Run: headless pygame with SDL's dummy video driver; simulated clock (each Clock.tick advances the game by its frame time, no real sleeping); random seed 0; keys injected as events and as key.get_pressed() state; no mouse input.
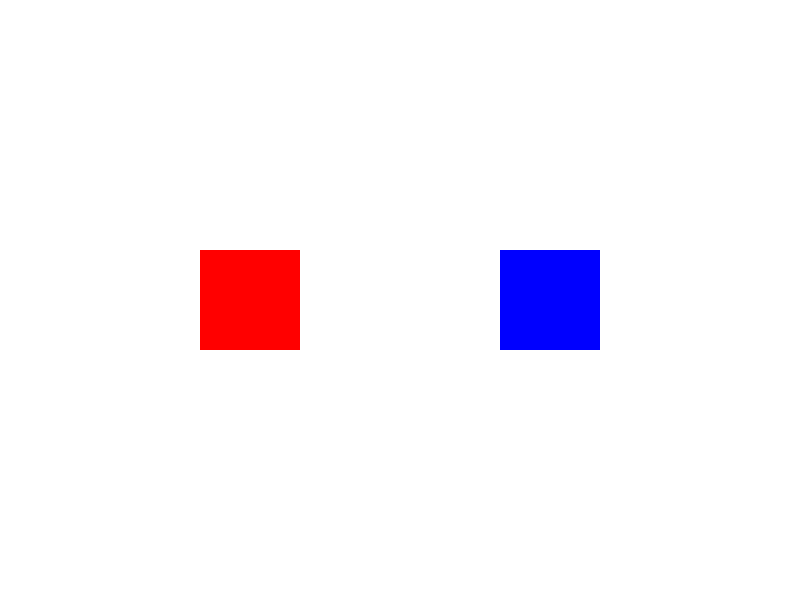
Frame 1 of 4 · flips 1–60 · no input
Frame 2 of 4 · flips 61–180 · tapped SPACE, RETURN · held RIGHT (→), D · screen unchanged from frame 1, image omitted
Frame 3 of 4 · flips 181–300 · held DOWN (↓), S · screen unchanged from frame 2, image omitted
Frame 4 of 4 · flips 301–420 · held LEFT (←), A, UP (↑), W · screen unchanged from frame 3, image omitted

The pygame program that drew these frames:

import pygame
import random
import sys

# Initialize pygame
pygame.init()

# Create game screen
screen = pygame.display.set_mode((800, 600))
pygame.display.set_caption("Custom Event - Change Sprite Color")

# Initial colors
color1 = (255, 0, 0)
color2 = (0, 0, 255)

# Sprite rectangles
sprite1 = pygame.Rect(200, 250, 100, 100)
sprite2 = pygame.Rect(500, 250, 100, 100)

# Create custom event
CHANGE_COLOR = pygame.USEREVENT + 1
pygame.time.set_timer(CHANGE_COLOR, 2000)  # event every 2 seconds

running = True
while running:
    for event in pygame.event.get():
        if event.type == pygame.QUIT:
            running = False

        # Custom event to change sprite colors
        if event.type == CHANGE_COLOR:
            color1 = (random.randint(0,255), random.randint(0,255), random.randint(0,255))
            color2 = (random.randint(0,255), random.randint(0,255), random.randint(0,255))

    # Fill background
    screen.fill((255, 255, 255))

    # Draw sprites
    pygame.draw.rect(screen, color1, sprite1)
    pygame.draw.rect(screen, color2, sprite2)

    # Update screen
    pygame.display.update()

pygame.quit()
sys.exit()
